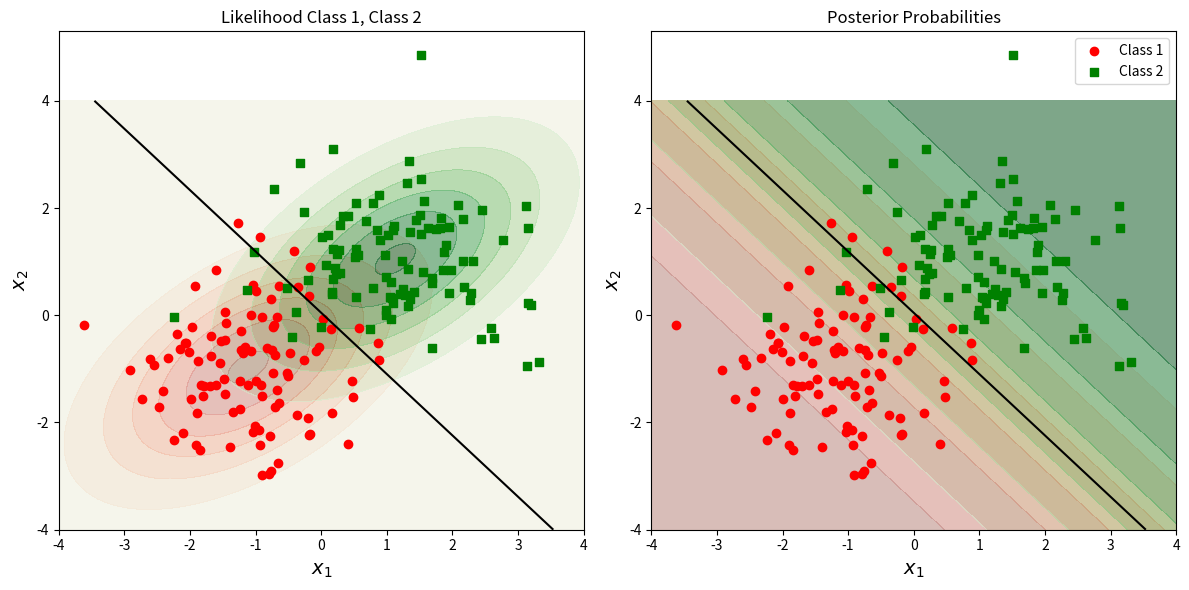

This figure's Python source:
# สุ่มค่า
import numpy as np
import matplotlib.pyplot as plt
from scipy.stats import multivariate_normal

# สุ่มตัวอย่างจากการแจกแจง
np.random.seed(42)  # กำหนด seed เพื่อให้ผลลัพธ์การสุ่มซ้ำได้
samples_c1 = np.random.multivariate_normal([-1, -1], [[1, 0], [0, 1]], 100)
samples_c2 = np.random.multivariate_normal([1, 1], [[1, 0], [0, 1]], 100)

# คำนวณค่า mean และ covariance จากตัวอย่างที่สุ่มได้
mu_c1_sample = np.mean(samples_c1, axis=0)
mu_c2_sample = np.mean(samples_c2, axis=0)
Sigma_sample = np.cov(np.vstack((samples_c1, samples_c2)).T)

# สร้างฟังก์ชัน Linear Discriminant (เหมือนเดิม)
def linear_discriminant(mu_c1, mu_c2, Sigma):
    Sigma_inv = np.linalg.inv(Sigma)
    w = np.dot(Sigma_inv, mu_c1 - mu_c2)
    b = -0.5 * np.dot(np.dot(mu_c1, Sigma_inv), mu_c1) + 0.5 * np.dot(np.dot(mu_c2, Sigma_inv), mu_c2)
    return w, b

# คำนวณ w และ b จากตัวอย่างที่สุ่มได้
w_sample, b_sample = linear_discriminant(mu_c1_sample, mu_c2_sample, Sigma_sample)

# สร้างกราฟ
x1_range = np.linspace(-4, 4, 400)
x2_range = np.linspace(-4, 4, 400)
X1, X2 = np.meshgrid(x1_range, x2_range)
pos = np.dstack((X1, X2))

# คำนวณ likelihood
rv_c1_sample = multivariate_normal(mu_c1_sample, Sigma_sample)
rv_c2_sample = multivariate_normal(mu_c2_sample, Sigma_sample)
likelihood_c1_sample = rv_c1_sample.pdf(pos)
likelihood_c2_sample = rv_c2_sample.pdf(pos)

# คำนวณ posterior โดยสมมติว่า p(c1) = p(c2) = 0.5
posterior_c1_sample = likelihood_c1_sample / (likelihood_c1_sample + likelihood_c2_sample)
posterior_c2_sample = likelihood_c2_sample / (likelihood_c1_sample + likelihood_c2_sample)

# คำนวณขอบตัดสินใจ
decision_boundary_sample = w_sample[0] * X1 + w_sample[1] * X2 + b_sample

# วาดกราฟ likelihood
plt.figure(figsize=(12, 6))

plt.subplot(1, 2, 1)
plt.contourf(X1, X2, likelihood_c1_sample, cmap='Reds', alpha=0.5)
plt.contourf(X1, X2, likelihood_c2_sample, cmap='Greens', alpha=0.5)
plt.contour(X1, X2, decision_boundary_sample, levels=[0], colors='black')
plt.scatter(samples_c1[:, 0], samples_c1[:, 1], c='red', marker='o', label='Class 1')
plt.scatter(samples_c2[:, 0], samples_c2[:, 1], c='green', marker='s', label='Class 2')
plt.title('Likelihood Class 1, Class 2')
plt.xlabel(r'$x_1$', fontsize=14)
plt.ylabel(r'$x_2$', fontsize=14)

# plt.subplot(1, 2, 2)
# plt.contourf(X1, X2, likelihood_c2_sample, cmap='Greens')
# plt.contour(X1, X2, decision_boundary_sample, levels=[0], colors='black')
# plt.scatter(samples_c1[:, 0], samples_c1[:, 1], c='blue', marker='o', label='Class 1')
# plt.scatter(samples_c2[:, 0], samples_c2[:, 1], c='green', marker='s', label='Class 2')
# plt.title('Likelihood Class 2')
# plt.xlabel(r'$x_1$', fontsize=14)
# plt.ylabel(r'$x_2$', fontsize=14)

# วาดกราฟ posterior
plt.subplot(1, 2, 2)
plt.contourf(X1, X2, posterior_c1_sample, cmap='Reds', alpha=0.5)
plt.contourf(X1, X2, posterior_c2_sample, cmap='Greens', alpha=0.5)
plt.contour(X1, X2, decision_boundary_sample, levels=[0], colors='black')
plt.scatter(samples_c1[:, 0], samples_c1[:, 1], c='red', marker='o', label='Class 1')
plt.scatter(samples_c2[:, 0], samples_c2[:, 1], c='green', marker='s', label='Class 2')
plt.title('Posterior Probabilities')
plt.xlabel(r'$x_1$', fontsize=14)
plt.ylabel(r'$x_2$', fontsize=14)
plt.legend()

plt.tight_layout()
plt.show()